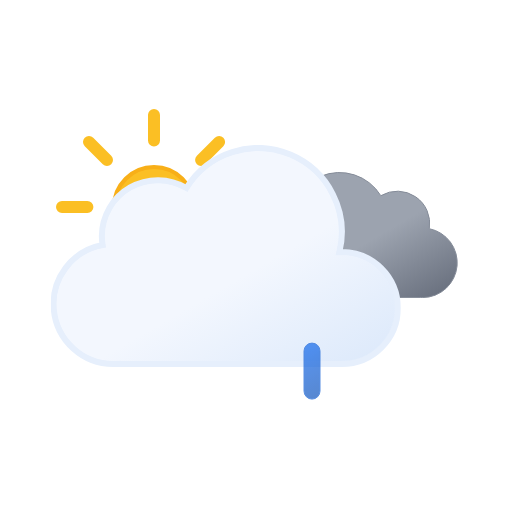
t = 0.00 s
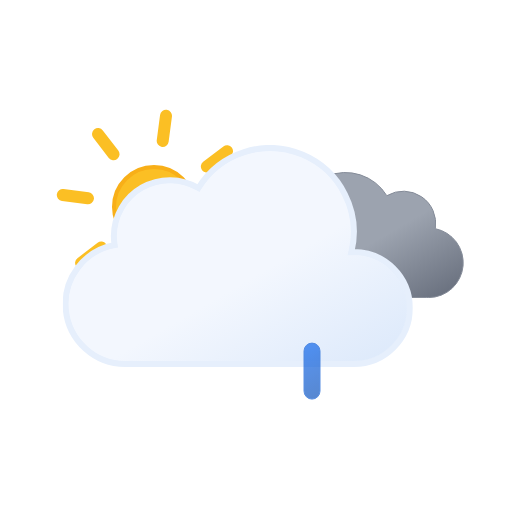
t = 1.00 s
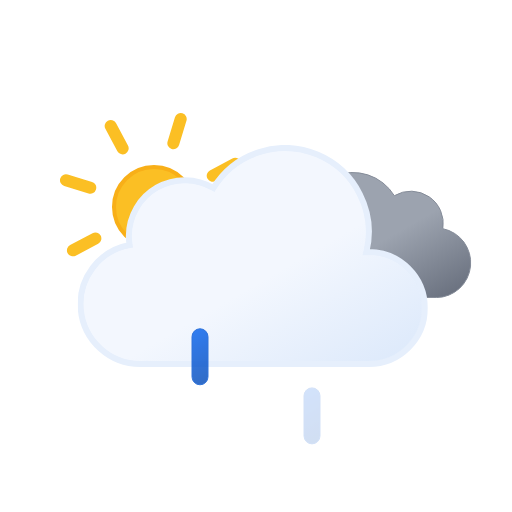
t = 2.25 s
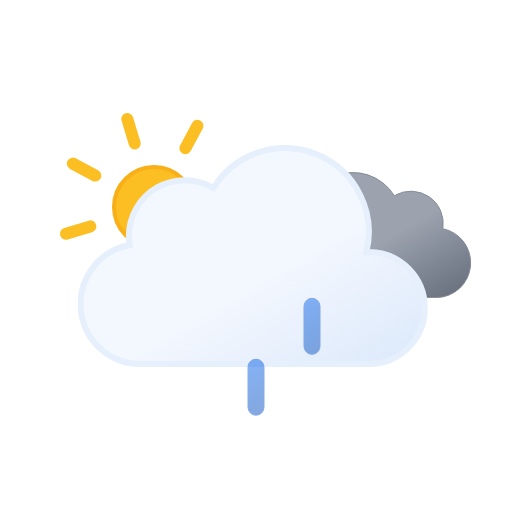
t = 3.75 s
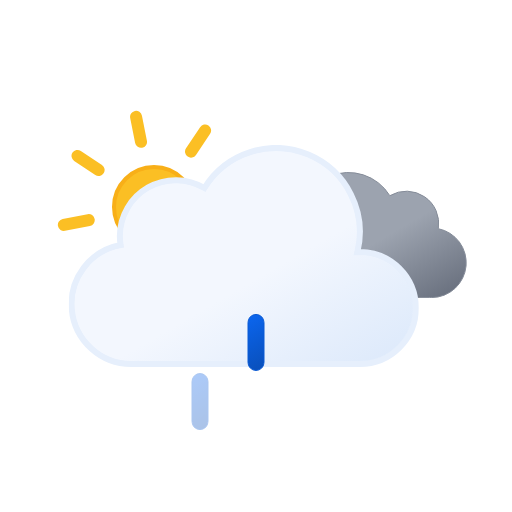
t = 4.50 s
t = 6.00 s: frame unchanged from t = 0.00 s, image omitted

The animated SVG that drew these frames (rendered in a browser with its animation timeline set to each time). Animation: 9 SMIL elements (animate=3,animateTransform=6); one cycle of 6.00 s, repeats indefinitely.

<svg xmlns="http://www.w3.org/2000/svg" xmlns:xlink="http://www.w3.org/1999/xlink" viewBox="0 0 512 512"><defs><linearGradient id="a" x1="99.5" x2="232.6" y1="30.7" y2="261.4" gradientUnits="userSpaceOnUse"><stop offset="0" stop-color="#f3f7fe"/><stop offset=".5" stop-color="#f3f7fe"/><stop offset="1" stop-color="#deeafb"/></linearGradient><linearGradient id="b" x1="52.7" x2="133.4" y1="9.6" y2="149.3" gradientUnits="userSpaceOnUse"><stop offset="0" stop-color="#9ca3af"/><stop offset=".5" stop-color="#9ca3af"/><stop offset="1" stop-color="#6b7280"/></linearGradient><linearGradient id="c" x1="1381.3" x2="1399.5" y1="-1144.7" y2="-1097.4" gradientTransform="rotate(-9 8002.567 8233.063)" gradientUnits="userSpaceOnUse"><stop offset="0" stop-color="#0b65ed"/><stop offset=".5" stop-color="#0a5ad4"/><stop offset="1" stop-color="#0950bc"/></linearGradient><linearGradient xlink:href="#c" id="d" x1="1436.7" x2="1454.9" y1="-1137" y2="-1089.7" gradientTransform="rotate(-9 8009.537 8233.037)"/><linearGradient xlink:href="#c" id="e" x1="1492.1" x2="1510.3" y1="-1129.3" y2="-1082.1" gradientTransform="rotate(-9 8016.566 8233.078)"/><linearGradient id="f" x1="78" x2="118" y1="63.4" y2="132.7" gradientUnits="userSpaceOnUse"><stop offset="0" stop-color="#fbbf24"/><stop offset=".5" stop-color="#fbbf24"/><stop offset="1" stop-color="#f59e0b"/></linearGradient><symbol id="h" viewBox="0 0 196 196"><circle cx="98" cy="98" r="40" fill="url(#f)" stroke="#f8af18" stroke-miterlimit="10" stroke-width="4"/><path fill="none" stroke="#fbbf24" stroke-linecap="round" stroke-miterlimit="10" stroke-width="12" d="M98 31.4V6m0 184v-25.4M145.1 51l18-17.9M33 163l18-17.9M51 51 33 33m130.1 130.1-18-18M6 98h25.4M190 98h-25.4"><animateTransform additive="sum" attributeName="transform" dur="6s" repeatCount="indefinite" type="rotate" values="0 98 98; 45 98 98"/></path></symbol><symbol id="j" viewBox="0 0 200.3 126.1"><path fill="url(#b)" stroke="#848b98" stroke-miterlimit="10" d="M.5 93.2a32.4 32.4 0 0032.4 32.4h129.8v-.1l2.3.1a34.8 34.8 0 006.5-68.9 32.4 32.4 0 00-48.5-33 48.6 48.6 0 00-88.6 37.1h-1.5A32.4 32.4 0 00.5 93.1Z"/></symbol><symbol id="k" viewBox="0 0 350 222"><path fill="url(#a)" stroke="#e6effc" stroke-miterlimit="10" stroke-width="6" d="m291 107-2.5.1A83.9 83.9 0 00135.6 43 56 56 0 0051 91a56.6 56.6 0 00.8 9A60 60 0 0063 219l4-.2v.2h224a56 56 0 000-112Z"/></symbol><symbol id="i" overflow="visible" viewBox="0 0 398 222"><use xlink:href="#j" width="200.3" height="126.1" transform="translate(198 27)"><animateTransform additive="sum" attributeName="transform" dur="6s" repeatCount="indefinite" type="translate" values="-9 0; 9 0; -9 0"/></use><use xlink:href="#k" width="350" height="222"><animateTransform additive="sum" attributeName="transform" dur="6s" repeatCount="indefinite" type="translate" values="-18 0; 18 0; -18 0"/></use></symbol><symbol id="g" overflow="visible" viewBox="0 0 410.8 258"><use xlink:href="#h" width="196" height="196"/><use xlink:href="#i" width="398" height="222" transform="translate(12.84 36)"/></symbol><symbol id="l" overflow="visible" viewBox="0 0 129 57"><path fill="url(#c)" stroke="#0a5ad4" stroke-miterlimit="10" d="M8.5 56.5a8 8 0 01-8-8v-40a8 8 0 0116 0v40a8 8 0 01-8 8Z" opacity="0"><animateTransform id="x1" additive="sum" attributeName="transform" begin="0s; x1.end+.33s" dur=".67s" type="translate" values="0 -60; 0 60"/><animate id="y1" attributeName="opacity" begin="0s; y1.end+.33s" dur=".67s" keyTimes="0; .25; 1" values="0; 1; 0"/></path><path fill="url(#d)" stroke="#0a5ad4" stroke-miterlimit="10" d="M64.5 56.5a8 8 0 01-8-8v-40a8 8 0 0116 0v40a8 8 0 01-8 8Z" opacity="0"><animateTransform id="x2" additive="sum" attributeName="transform" begin=".33s; x2.end+.33s" dur=".67s" type="translate" values="0 -60; 0 60"/><animate id="y2" attributeName="opacity" begin=".33s; y2.end+.33s" dur=".67s" keyTimes="0; .25; 1" values="0; 1; 0"/></path><path fill="url(#e)" stroke="#0a5ad4" stroke-miterlimit="10" d="M120.5 56.5a8 8 0 01-8-8v-40a8 8 0 0116 0v40a8 8 0 01-8 8Z" opacity="0"><animateTransform id="x3" additive="sum" attributeName="transform" begin="-.33s; x3.end+.33s" dur=".67s" type="translate" values="0 -60; 0 60"/><animate id="y3" attributeName="opacity" begin="-.33s; y3.end+.33s" dur=".67s" keyTimes="0; .25; 1" values="0; 1; 0"/></path></symbol></defs><use xlink:href="#g" width="410.8" height="258" transform="translate(56 109)"/><use xlink:href="#l" width="129" height="57" transform="translate(191.5 343.5)"/></svg>
